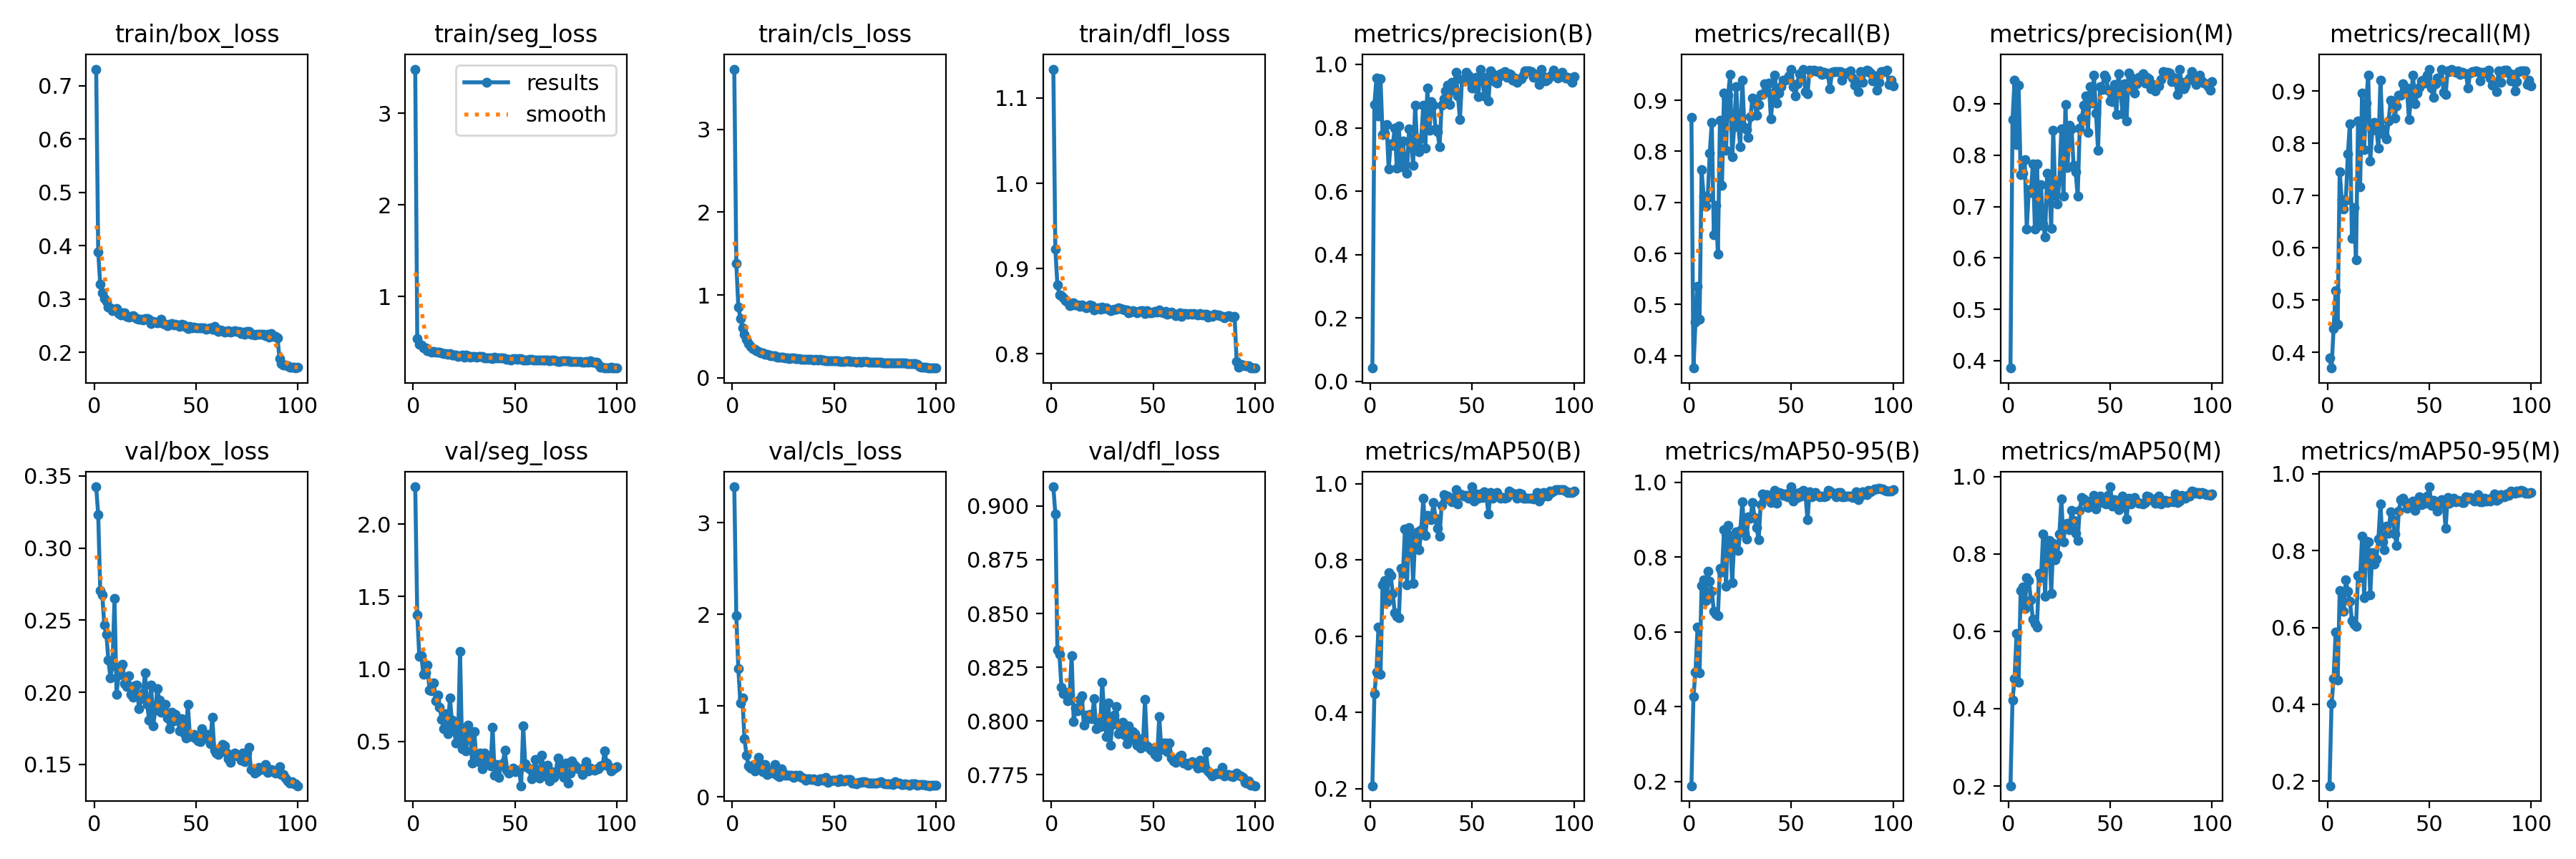

The data file committed next to this chart (first rows):
epoch, train/box_loss, train/seg_loss, train/cls_loss, train/dfl_loss, metrics/precision(B), metrics/recall(B), metrics/mAP50(B), metrics/mAP50-95(B), metrics/precision(M), metrics/recall(M), metrics/mAP50(M), metrics/mAP50-95(M), val/box_loss, val/seg_loss, val/cls_loss, val/dfl_loss, lr/pg0, lr/pg1, lr/pg2
1, 0.7315, 3.485, 3.729, 1.134, 0.04236, 0.8667, 0.2077, 0.1886, 0.3857, 0.3892, 0.2006, 0.1885, 0.3425, 2.258, 3.395, 0.9089, 0.0001785, 0.0001785, 0.0001785
2, 0.3878, 0.542, 1.377, 0.9228, 0.8738, 0.3756, 0.4496, 0.4281, 0.8687, 0.37, 0.4213, 0.4011, 0.3231, 1.373, 1.983, 0.8963, 0.0003605, 0.0003605, 0.0003605
3, 0.3272, 0.4765, 0.8549, 0.8809, 0.9563, 0.466, 0.5061, 0.4929, 0.9456, 0.445, 0.4772, 0.4672, 0.2705, 1.086, 1.402, 0.8331, 0.0005389, 0.0005389, 0.0005389
4, 0.3115, 0.4663, 0.7191, 0.8696, 0.8366, 0.5359, 0.6234, 0.6124, 0.8202, 0.5182, 0.5948, 0.5872, 0.2675, 1.092, 1.028, 0.8311, 0.0006928, 0.0006928, 0.0006928
5, 0.3008, 0.4342, 0.605, 0.868, 0.9555, 0.4716, 0.4996, 0.491, 0.9362, 0.4545, 0.4677, 0.4626, 0.2466, 0.9614, 1.083, 0.8156, 0.0006928, 0.0006928, 0.0006928
6, 0.295, 0.4363, 0.5206, 0.8656, 0.7795, 0.7636, 0.7349, 0.724, 0.7624, 0.7459, 0.7052, 0.6952, 0.2404, 0.9745, 0.6376, 0.8127, 0.0006857, 0.0006857, 0.0006857
7, 0.2853, 0.4103, 0.4603, 0.8626, 0.7837, 0.7125, 0.7463, 0.7399, 0.7644, 0.6925, 0.7137, 0.6922, 0.2223, 1.027, 0.4598, 0.8135, 0.0006787, 0.0006787, 0.0006787
8, 0.2839, 0.4091, 0.4129, 0.8611, 0.8095, 0.6931, 0.6892, 0.6838, 0.791, 0.6743, 0.658, 0.6426, 0.21, 0.8546, 0.3381, 0.8094, 0.0006716, 0.0006716, 0.0006716
9, 0.2786, 0.393, 0.3773, 0.8568, 0.6707, 0.7091, 0.7671, 0.7615, 0.6559, 0.6914, 0.7381, 0.7239, 0.2185, 0.8475, 0.3184, 0.8124, 0.0006645, 0.0006645, 0.0006645
10, 0.2793, 0.3951, 0.3546, 0.8577, 0.7503, 0.7969, 0.759, 0.7345, 0.7331, 0.7792, 0.7306, 0.6931, 0.2653, 0.9039, 0.3486, 0.8303, 0.0006574, 0.0006574, 0.0006574
11, 0.2823, 0.3927, 0.3397, 0.86, 0.7459, 0.8566, 0.7119, 0.7087, 0.7277, 0.8378, 0.6815, 0.6681, 0.1988, 0.7791, 0.2881, 0.7998, 0.0006504, 0.0006504, 0.0006504
12, 0.2732, 0.3877, 0.3275, 0.8571, 0.8001, 0.6365, 0.6618, 0.6554, 0.7824, 0.6188, 0.6305, 0.6178, 0.2119, 0.8219, 0.3104, 0.806, 0.0006433, 0.0006433, 0.0006433
13, 0.2703, 0.3921, 0.3174, 0.8571, 0.6722, 0.6939, 0.6516, 0.6481, 0.656, 0.6769, 0.6197, 0.6087, 0.2182, 0.7367, 0.4366, 0.8048, 0.0006362, 0.0006362, 0.0006362
14, 0.2735, 0.3816, 0.3021, 0.8559, 0.8051, 0.5988, 0.6482, 0.6434, 0.7823, 0.5767, 0.611, 0.602, 0.2194, 0.6508, 0.3656, 0.81, 0.0006292, 0.0006292, 0.0006292
15, 0.2735, 0.3715, 0.2964, 0.8575, 0.6781, 0.8607, 0.7774, 0.7698, 0.6625, 0.843, 0.7489, 0.7351, 0.206, 0.5863, 0.2754, 0.8119, 0.0006221, 0.0006221, 0.0006221
16, 0.2677, 0.379, 0.2843, 0.8555, 0.7585, 0.7332, 0.7641, 0.7595, 0.7429, 0.7166, 0.7375, 0.7297, 0.2042, 0.69, 0.3529, 0.7981, 0.000615, 0.000615, 0.000615
17, 0.2664, 0.3645, 0.2781, 0.8538, 0.683, 0.9144, 0.8807, 0.8734, 0.6657, 0.8956, 0.8511, 0.8367, 0.2114, 0.5522, 0.2467, 0.8026, 0.000608, 0.000608, 0.000608
18, 0.2675, 0.379, 0.2741, 0.8549, 0.6571, 0.8022, 0.7351, 0.7224, 0.6415, 0.7874, 0.6906, 0.6774, 0.1987, 0.8019, 0.2946, 0.801, 0.0006009, 0.0006009, 0.0006009
19, 0.2682, 0.3604, 0.2652, 0.8573, 0.7972, 0.91, 0.886, 0.8836, 0.7652, 0.8768, 0.8341, 0.8251, 0.1966, 0.647, 0.2726, 0.803, 0.0005938, 0.0005938, 0.0005938
20, 0.266, 0.3635, 0.2652, 0.8563, 0.7608, 0.95, 0.8637, 0.8556, 0.7429, 0.9312, 0.835, 0.8219, 0.2047, 0.5966, 0.2586, 0.801, 0.0005868, 0.0005868, 0.0005868
21, 0.2628, 0.3615, 0.261, 0.8519, 0.6817, 0.7894, 0.7394, 0.7319, 0.6577, 0.7662, 0.6984, 0.6851, 0.2049, 0.4894, 0.3555, 0.8105, 0.0005797, 0.0005797, 0.0005797
22, 0.2618, 0.3435, 0.2483, 0.8533, 0.8722, 0.8481, 0.8585, 0.8407, 0.849, 0.8248, 0.8266, 0.7953, 0.1886, 0.4967, 0.2357, 0.7965, 0.0005726, 0.0005726, 0.0005726
23, 0.2618, 0.3485, 0.245, 0.8542, 0.7457, 0.9265, 0.8732, 0.868, 0.721, 0.8408, 0.7843, 0.7641, 0.1955, 1.123, 0.2245, 0.7996, 0.0005656, 0.0005656, 0.0005656
24, 0.2603, 0.3569, 0.2452, 0.8528, 0.7238, 0.8476, 0.8275, 0.8173, 0.7049, 0.8288, 0.7974, 0.7771, 0.1994, 0.451, 0.3084, 0.7976, 0.0005585, 0.0005585, 0.0005585
25, 0.2634, 0.34, 0.2469, 0.8549, 0.7685, 0.8094, 0.8791, 0.8716, 0.7503, 0.7906, 0.8504, 0.83, 0.2135, 0.5927, 0.2715, 0.8181, 0.0005514, 0.0005514, 0.0005514
26, 0.2626, 0.3577, 0.2386, 0.8529, 0.8705, 0.9394, 0.9618, 0.9485, 0.8518, 0.9206, 0.9423, 0.9217, 0.1919, 0.433, 0.2348, 0.8035, 0.0005443, 0.0005443, 0.0005443
27, 0.2613, 0.3517, 0.2414, 0.8545, 0.7361, 0.8471, 0.865, 0.8636, 0.7204, 0.8283, 0.8317, 0.823, 0.1809, 0.6142, 0.2367, 0.7929, 0.0005373, 0.0005373, 0.0005373
28, 0.2542, 0.3384, 0.2345, 0.8521, 0.9255, 0.8429, 0.9169, 0.8473, 0.8988, 0.8166, 0.8772, 0.801, 0.2051, 0.5463, 0.2363, 0.8083, 0.0005302, 0.0005302, 0.0005302
29, 0.2572, 0.344, 0.2355, 0.8506, 0.7932, 0.8269, 0.9091, 0.9076, 0.7758, 0.8092, 0.8782, 0.8635, 0.1768, 0.3515, 0.2379, 0.7887, 0.0005232, 0.0005232, 0.0005232
30, 0.2568, 0.3446, 0.2351, 0.8515, 0.8835, 0.868, 0.9057, 0.903, 0.8581, 0.8426, 0.8619, 0.844, 0.1879, 0.567, 0.2132, 0.7985, 0.0005161, 0.0005161, 0.0005161
31, 0.2547, 0.337, 0.2277, 0.8522, 0.8721, 0.9042, 0.9512, 0.9464, 0.8508, 0.882, 0.9119, 0.9014, 0.2025, 0.3822, 0.2389, 0.8028, 0.000509, 0.000509, 0.000509
32, 0.258, 0.3474, 0.2342, 0.8528, 0.7979, 0.8949, 0.9102, 0.905, 0.7796, 0.8761, 0.8867, 0.8799, 0.1948, 0.3588, 0.2317, 0.8067, 0.0005019, 0.0005019, 0.0005019
33, 0.2613, 0.3464, 0.2342, 0.8543, 0.7883, 0.8712, 0.8831, 0.8783, 0.7671, 0.849, 0.8533, 0.8434, 0.1862, 0.4215, 0.2409, 0.7941, 0.0004949, 0.0004949, 0.0004949
34, 0.254, 0.345, 0.2239, 0.8533, 0.7397, 0.8917, 0.8622, 0.8462, 0.7198, 0.8718, 0.8347, 0.8132, 0.1883, 0.3115, 0.2173, 0.7958, 0.0004878, 0.0004878, 0.0004878
35, 0.2531, 0.3312, 0.225, 0.8521, 0.8711, 0.9107, 0.9426, 0.9407, 0.8528, 0.8919, 0.912, 0.9024, 0.1916, 0.4199, 0.207, 0.7994, 0.0004807, 0.0004807, 0.0004807
36, 0.2499, 0.3256, 0.2201, 0.8512, 0.8907, 0.9115, 0.9718, 0.968, 0.8717, 0.8929, 0.9466, 0.9314, 0.1823, 0.3698, 0.1801, 0.7935, 0.0004737, 0.0004737, 0.0004737
37, 0.2523, 0.3263, 0.2185, 0.8515, 0.9153, 0.9327, 0.9652, 0.9616, 0.8969, 0.9139, 0.9427, 0.9359, 0.1747, 0.3436, 0.196, 0.7894, 0.0004666, 0.0004666, 0.0004666
38, 0.2533, 0.3265, 0.22, 0.8484, 0.9344, 0.9171, 0.9676, 0.9658, 0.9152, 0.8984, 0.9351, 0.927, 0.1863, 0.3325, 0.1963, 0.7978, 0.0004595, 0.0004595, 0.0004595
39, 0.2518, 0.3243, 0.2203, 0.8488, 0.8734, 0.9342, 0.9587, 0.9554, 0.8447, 0.9054, 0.9206, 0.9101, 0.18, 0.596, 0.1882, 0.7913, 0.0004525, 0.0004525, 0.0004525
40, 0.2522, 0.3341, 0.215, 0.8509, 0.944, 0.8639, 0.9523, 0.9466, 0.9331, 0.8456, 0.9356, 0.9172, 0.1845, 0.2652, 0.1951, 0.7952, 0.0004454, 0.0004454, 0.0004454
41, 0.2517, 0.3255, 0.2217, 0.8497, 0.9186, 0.9054, 0.9647, 0.9581, 0.9009, 0.8877, 0.9263, 0.9159, 0.1819, 0.3415, 0.1845, 0.794, 0.0004383, 0.0004383, 0.0004383
42, 0.2491, 0.3281, 0.2113, 0.8487, 0.9742, 0.9495, 0.9843, 0.9786, 0.9553, 0.9307, 0.9505, 0.9285, 0.1733, 0.2504, 0.1773, 0.7887, 0.0004313, 0.0004313, 0.0004313
43, 0.2525, 0.3287, 0.2182, 0.8496, 0.9001, 0.8951, 0.948, 0.9438, 0.8814, 0.8763, 0.9155, 0.9049, 0.1817, 0.3369, 0.1984, 0.7917, 0.0004242, 0.0004242, 0.0004242
44, 0.2505, 0.3284, 0.2105, 0.8511, 0.8268, 0.9143, 0.9731, 0.9718, 0.8092, 0.8965, 0.9423, 0.9232, 0.1718, 0.349, 0.2007, 0.7876, 0.0004171, 0.0004171, 0.0004171
45, 0.2475, 0.3221, 0.2131, 0.8504, 0.9517, 0.9264, 0.972, 0.9705, 0.9328, 0.9076, 0.9486, 0.9398, 0.1682, 0.4393, 0.1829, 0.789, 0.0004101, 0.0004101, 0.0004101
46, 0.2445, 0.3165, 0.2031, 0.8473, 0.9476, 0.9389, 0.9679, 0.964, 0.9278, 0.9189, 0.9322, 0.9198, 0.1917, 0.3029, 0.2104, 0.8101, 0.000403, 0.000403, 0.000403
47, 0.248, 0.3145, 0.204, 0.8505, 0.9753, 0.9395, 0.9706, 0.9687, 0.9562, 0.9207, 0.9393, 0.9358, 0.1701, 0.2823, 0.163, 0.7886, 0.0003959, 0.0003959, 0.0003959
48, 0.246, 0.3087, 0.2054, 0.8485, 0.9658, 0.9421, 0.9619, 0.9605, 0.9499, 0.915, 0.9286, 0.9223, 0.1693, 0.3015, 0.1744, 0.7873, 0.0003888, 0.0003888, 0.0003888
49, 0.2468, 0.3199, 0.206, 0.8483, 0.9436, 0.9478, 0.9715, 0.9703, 0.926, 0.9301, 0.9509, 0.9414, 0.1709, 0.3153, 0.1824, 0.7865, 0.0003818, 0.0003818, 0.0003818
50, 0.2455, 0.3179, 0.2036, 0.8488, 0.9246, 0.9601, 0.9921, 0.9877, 0.9058, 0.9413, 0.9733, 0.9656, 0.1678, 0.2917, 0.1847, 0.7873, 0.0003747, 0.0003747, 0.0003747
51, 0.2462, 0.315, 0.2056, 0.8497, 0.9249, 0.9263, 0.9539, 0.9501, 0.9047, 0.9064, 0.9233, 0.9167, 0.1664, 0.298, 0.1842, 0.7846, 0.0003676, 0.0003676, 0.0003676
52, 0.2452, 0.3209, 0.2006, 0.8491, 0.96, 0.9084, 0.9736, 0.97, 0.9377, 0.8876, 0.9403, 0.93, 0.166, 0.2995, 0.1657, 0.7835, 0.0003606, 0.0003606, 0.0003606
53, 0.2462, 0.3203, 0.1957, 0.8517, 0.8974, 0.9319, 0.9621, 0.9595, 0.879, 0.9142, 0.9297, 0.9198, 0.1749, 0.1941, 0.202, 0.8023, 0.0003535, 0.0003535, 0.0003535
54, 0.2455, 0.3078, 0.1991, 0.8487, 0.9852, 0.9518, 0.9741, 0.9728, 0.9585, 0.9252, 0.9138, 0.9021, 0.1699, 0.6063, 0.1755, 0.7868, 0.0003464, 0.0003464, 0.0003464
55, 0.2429, 0.3079, 0.197, 0.8479, 0.952, 0.9442, 0.9644, 0.9627, 0.9299, 0.9252, 0.9283, 0.9207, 0.1684, 0.347, 0.1762, 0.7898, 0.0003394, 0.0003394, 0.0003394
56, 0.2449, 0.308, 0.2036, 0.8503, 0.8996, 0.9609, 0.9792, 0.978, 0.8809, 0.9421, 0.9492, 0.9319, 0.1709, 0.3224, 0.1921, 0.7899, 0.0003323, 0.0003323, 0.0003323
57, 0.2457, 0.3161, 0.2014, 0.8466, 0.9583, 0.9166, 0.9671, 0.9655, 0.9394, 0.8978, 0.9378, 0.9277, 0.1645, 0.3108, 0.1886, 0.7856, 0.0003252, 0.0003252, 0.0003252
58, 0.2436, 0.3165, 0.1971, 0.8473, 0.8858, 0.9125, 0.9201, 0.899, 0.8671, 0.8937, 0.8896, 0.8576, 0.1829, 0.2398, 0.193, 0.7899, 0.0003182, 0.0003182, 0.0003182
59, 0.2483, 0.306, 0.1995, 0.8488, 0.9792, 0.9583, 0.9773, 0.9748, 0.9591, 0.9384, 0.9438, 0.9377, 0.1598, 0.3064, 0.1499, 0.7829, 0.0003111, 0.0003111, 0.0003111
60, 0.2414, 0.3075, 0.1977, 0.8472, 0.9712, 0.9572, 0.9614, 0.9605, 0.9512, 0.9373, 0.9287, 0.9235, 0.1578, 0.3756, 0.1544, 0.7815, 0.000304, 0.000304, 0.000304
... 40 more rows
